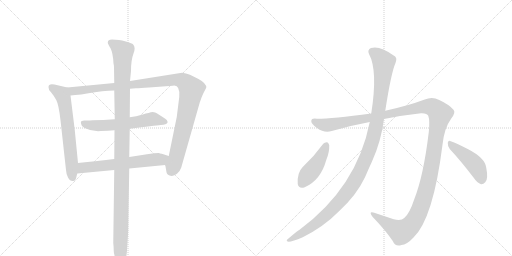
t = 0.00 s
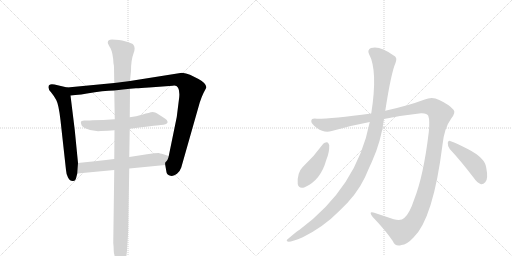
t = 1.85 s
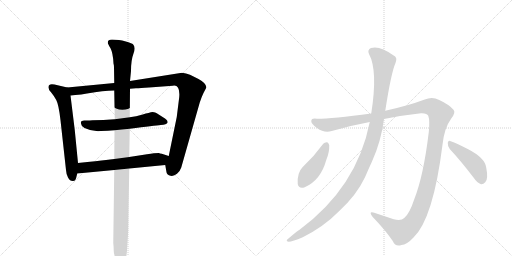
t = 3.69 s
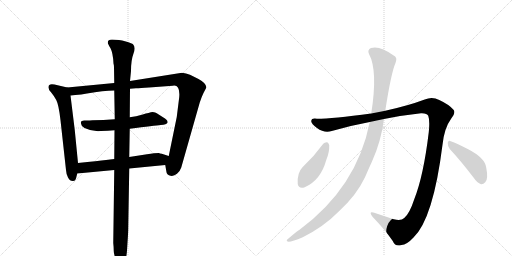
t = 5.53 s
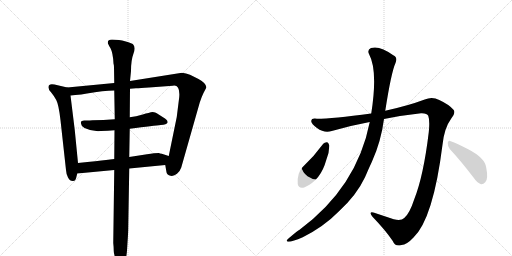
t = 7.38 s
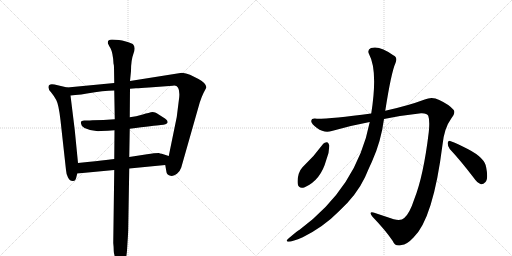
t = 9.22 s

The animated SVG that drew these frames (rendered in a browser with its animation timeline set to each time). Animation: 9 CSS @keyframes rules; one cycle of 9.22 s.

<svg version="1.1" viewBox="0 0 2048 1024" xmlns="http://www.w3.org/2000/svg">
  <g stroke="lightgray" stroke-dasharray="1,1" stroke-width="1" transform="scale(4, 4)">
    <line x1="0" y1="0" x2="256" y2="256"></line>
    <line x1="256" y1="0" x2="0" y2="256"></line>
    <line x1="128" y1="0" x2="128" y2="256"></line>
    <line x1="0" y1="128" x2="256" y2="128"></line>
    <line x1="256" y1="0" x2="512" y2="256"></line>
    <line x1="512" y1="0" x2="256" y2="256"></line>
    <line x1="384" y1="0" x2="384" y2="256"></line>
    <line x1="256" y1="128" x2="512" y2="128"></line>
  </g>
<g transform="scale(1, -1) translate(0, -850)">
   <style type="text/css">
    @keyframes keyframes0 {
      from {
       stroke: black;
       stroke-dashoffset: 639;
       stroke-width: 128;
       }
       68% {
       animation-timing-function: step-end;
       stroke: black;
       stroke-dashoffset: 0;
       stroke-width: 128;
       }
       to {
       stroke: black;
       stroke-width: 1024;
       }
       }
       #make-me-a-hanzi-animation-0 {
         animation: keyframes0 0.770020s both;
         animation-delay: 0.000000s;
         animation-timing-function: linear;
       }
    @keyframes keyframes1 {
      from {
       stroke: black;
       stroke-dashoffset: 1104;
       stroke-width: 128;
       }
       78% {
       animation-timing-function: step-end;
       stroke: black;
       stroke-dashoffset: 0;
       stroke-width: 128;
       }
       to {
       stroke: black;
       stroke-width: 1024;
       }
       }
       #make-me-a-hanzi-animation-1 {
         animation: keyframes1 1.148438s both;
         animation-delay: 0.770020s;
         animation-timing-function: linear;
       }
    @keyframes keyframes2 {
      from {
       stroke: black;
       stroke-dashoffset: 587;
       stroke-width: 128;
       }
       66% {
       animation-timing-function: step-end;
       stroke: black;
       stroke-dashoffset: 0;
       stroke-width: 128;
       }
       to {
       stroke: black;
       stroke-width: 1024;
       }
       }
       #make-me-a-hanzi-animation-2 {
         animation: keyframes2 0.727702s both;
         animation-delay: 1.918457s;
         animation-timing-function: linear;
       }
    @keyframes keyframes3 {
      from {
       stroke: black;
       stroke-dashoffset: 617;
       stroke-width: 128;
       }
       67% {
       animation-timing-function: step-end;
       stroke: black;
       stroke-dashoffset: 0;
       stroke-width: 128;
       }
       to {
       stroke: black;
       stroke-width: 1024;
       }
       }
       #make-me-a-hanzi-animation-3 {
         animation: keyframes3 0.752116s both;
         animation-delay: 2.646159s;
         animation-timing-function: linear;
       }
    @keyframes keyframes4 {
      from {
       stroke: black;
       stroke-dashoffset: 1162;
       stroke-width: 128;
       }
       79% {
       animation-timing-function: step-end;
       stroke: black;
       stroke-dashoffset: 0;
       stroke-width: 128;
       }
       to {
       stroke: black;
       stroke-width: 1024;
       }
       }
       #make-me-a-hanzi-animation-4 {
         animation: keyframes4 1.195638s both;
         animation-delay: 3.398275s;
         animation-timing-function: linear;
       }
    @keyframes keyframes5 {
      from {
       stroke: black;
       stroke-dashoffset: 1426;
       stroke-width: 128;
       }
       82% {
       animation-timing-function: step-end;
       stroke: black;
       stroke-dashoffset: 0;
       stroke-width: 128;
       }
       to {
       stroke: black;
       stroke-width: 1024;
       }
       }
       #make-me-a-hanzi-animation-5 {
         animation: keyframes5 1.410482s both;
         animation-delay: 4.593913s;
         animation-timing-function: linear;
       }
    @keyframes keyframes6 {
      from {
       stroke: black;
       stroke-dashoffset: 1169;
       stroke-width: 128;
       }
       79% {
       animation-timing-function: step-end;
       stroke: black;
       stroke-dashoffset: 0;
       stroke-width: 128;
       }
       to {
       stroke: black;
       stroke-width: 1024;
       }
       }
       #make-me-a-hanzi-animation-6 {
         animation: keyframes6 1.201335s both;
         animation-delay: 6.004395s;
         animation-timing-function: linear;
       }
    @keyframes keyframes7 {
      from {
       stroke: black;
       stroke-dashoffset: 439;
       stroke-width: 128;
       }
       59% {
       animation-timing-function: step-end;
       stroke: black;
       stroke-dashoffset: 0;
       stroke-width: 128;
       }
       to {
       stroke: black;
       stroke-width: 1024;
       }
       }
       #make-me-a-hanzi-animation-7 {
         animation: keyframes7 0.607259s both;
         animation-delay: 7.205729s;
         animation-timing-function: linear;
       }
    @keyframes keyframes8 {
      from {
       stroke: black;
       stroke-dashoffset: 453;
       stroke-width: 128;
       }
       60% {
       animation-timing-function: step-end;
       stroke: black;
       stroke-dashoffset: 0;
       stroke-width: 128;
       }
       to {
       stroke: black;
       stroke-width: 1024;
       }
       }
       #make-me-a-hanzi-animation-8 {
         animation: keyframes8 0.618652s both;
         animation-delay: 7.812988s;
         animation-timing-function: linear;
       }
</style>
<path d="M 269 500 L 218 512 Q 194 517 194 502 Q 193 492 204 481 Q 215 468 225 450 Q 235 431 242 369 L 264 170 Q 265 153 272 140 Q 279 126 291 126 Q 302 125 305 140 L 309 156 L 312 198 L 299 330 L 282 468 C 278 498 278 498 269 500 Z" fill="lightgray"></path> 
<path d="M 520 495 L 544 497 Q 561 497 596 500 L 691 507 Q 721 513 717 462 L 707 382 L 675 226 C 669 197 658 208 661 190 L 666 161 Q 668 150 682 147 Q 695 144 708 155 Q 720 165 725 180 L 799 440 Q 806 462 814 478 L 825 499 Q 827 516 794 534 L 760 551 Q 744 558 728 559 L 520 526 L 457 518 L 269 500 C 239 497 252 465 282 468 L 301 470 L 325 472 L 348 476 Q 414 488 457 488 L 520 495 Z" fill="lightgray"></path> 
<path d="M 519 335 Q 619 348 643 350 Q 667 352 670 359 Q 673 370 652 381 L 627 397 Q 622 400 611 402 Q 597 400 571 392 Q 544 384 519 381 L 459 373 Q 413 369 370 369 Q 351 367 349 368 L 337 368 Q 330 367 328 366 Q 321 365 325 353 Q 325 344 338 338 Q 368 323 404 326 Q 432 326 458 329 L 519 335 Z" fill="lightgray"></path> 
<path d="M 675 226 L 647 235 Q 638 236 636 238 Q 619 238 588 233 L 517 222 L 457 214 L 424 210 Q 394 206 312 198 C 282 195 279 153 309 156 L 457 170 L 517 176 L 661 190 C 691 193 704 217 675 226 Z" fill="lightgray"></path> 
<path d="M 517 222 L 519 335 L 519 381 L 520 495 L 520 526 L 524 566 Q 524 610 534 636 Q 544 661 532 673 Q 528 676 507 683 Q 486 689 476 690 L 448 692 Q 431 692 431 679 Q 431 676 442 657 Q 452 638 454 596 Q 456 589 456 581 L 457 518 L 457 488 L 459 373 L 458 329 L 457 214 L 457 170 L 453 -122 Q 455 -140 455 -154 Q 455 -169 465 -189 Q 475 -210 482 -210 Q 486 -210 496 -198 Q 506 -186 508 -152 L 510 -120 Q 513 -79 513 -58 L 517 176 L 517 222 Z" fill="lightgray"></path> 
<path d="M 1536 374 Q 1609 389 1684 397 Q 1708 398 1713 387 Q 1720 368 1715 321 Q 1694 146 1657 53 Q 1638 -5 1617 -22 Q 1604 -35 1575 -27 L 1497 -1 Q 1472 6 1490 -17 Q 1542 -71 1571 -114 Q 1581 -138 1606 -130 Q 1627 -129 1654 -100 Q 1733 -24 1770 271 Q 1777 338 1805 376 Q 1824 400 1814 411 Q 1796 432 1757 450 Q 1729 465 1699 452 Q 1632 427 1541 407 L 1485 396 Q 1329 375 1268 375 Q 1246 379 1245 366 Q 1244 356 1268 338 Q 1298 316 1327 326 Q 1403 348 1479 362 L 1536 374 Z" fill="lightgray"></path> 
<path d="M 1479 362 Q 1428 101 1197 -70 Q 1194 -70 1155 -103 Q 1139 -115 1154 -117 Q 1170 -116 1211 -99 Q 1295 -57 1356 5 Q 1426 69 1460 141 Q 1473 172 1488 204 Q 1524 283 1536 374 L 1541 407 Q 1565 561 1582 598 Q 1592 620 1573 629 Q 1519 669 1484 658 Q 1468 651 1476 634 Q 1512 568 1485 396 L 1479 362 Z" fill="lightgray"></path> 
<path d="M 1293 275 Q 1256 224 1210 181 Q 1200 171 1195 155 Q 1188 131 1191 114 Q 1195 93 1219 101 Q 1283 129 1305 210 Q 1318 241 1317 269 Q 1314 279 1309 281 Q 1299 282 1293 275 Z" fill="lightgray"></path> 
<path d="M 1799 254 Q 1842 208 1894 140 Q 1909 118 1924 113 Q 1933 112 1941 121 Q 1954 133 1945 179 Q 1941 218 1871 254 Q 1828 276 1803 285 Q 1794 291 1791 279 Q 1790 266 1799 254 Z" fill="lightgray"></path> 
      <clipPath id="make-me-a-hanzi-clip-0">
      <path d="M 269 500 L 218 512 Q 194 517 194 502 Q 193 492 204 481 Q 215 468 225 450 Q 235 431 242 369 L 264 170 Q 265 153 272 140 Q 279 126 291 126 Q 302 125 305 140 L 309 156 L 312 198 L 299 330 L 282 468 C 278 498 278 498 269 500 Z" fill="lightgray"></path>
      </clipPath>
      <path clip-path="url(#make-me-a-hanzi-clip-0)" d="M 209 500 L 243 477 L 258 442 L 292 140 " fill="none" id="make-me-a-hanzi-animation-0" stroke-dasharray="511 1022" stroke-linecap="round"></path>

      <clipPath id="make-me-a-hanzi-clip-1">
      <path d="M 520 495 L 544 497 Q 561 497 596 500 L 691 507 Q 721 513 717 462 L 707 382 L 675 226 C 669 197 658 208 661 190 L 666 161 Q 668 150 682 147 Q 695 144 708 155 Q 720 165 725 180 L 799 440 Q 806 462 814 478 L 825 499 Q 827 516 794 534 L 760 551 Q 744 558 728 559 L 520 526 L 457 518 L 269 500 C 239 497 252 465 282 468 L 301 470 L 325 472 L 348 476 Q 414 488 457 488 L 520 495 Z" fill="lightgray"></path>
      </clipPath>
      <path clip-path="url(#make-me-a-hanzi-clip-1)" d="M 277 497 L 294 486 L 318 487 L 694 531 L 725 528 L 742 520 L 766 493 L 761 461 L 707 227 L 683 165 " fill="none" id="make-me-a-hanzi-animation-1" stroke-dasharray="976 1952" stroke-linecap="round"></path>

      <clipPath id="make-me-a-hanzi-clip-2">
      <path d="M 519 335 Q 619 348 643 350 Q 667 352 670 359 Q 673 370 652 381 L 627 397 Q 622 400 611 402 Q 597 400 571 392 Q 544 384 519 381 L 459 373 Q 413 369 370 369 Q 351 367 349 368 L 337 368 Q 330 367 328 366 Q 321 365 325 353 Q 325 344 338 338 Q 368 323 404 326 Q 432 326 458 329 L 519 335 Z" fill="lightgray"></path>
      </clipPath>
      <path clip-path="url(#make-me-a-hanzi-clip-2)" d="M 335 358 L 351 350 L 396 347 L 528 358 L 610 374 L 661 363 " fill="none" id="make-me-a-hanzi-animation-2" stroke-dasharray="459 918" stroke-linecap="round"></path>

      <clipPath id="make-me-a-hanzi-clip-3">
      <path d="M 675 226 L 647 235 Q 638 236 636 238 Q 619 238 588 233 L 517 222 L 457 214 L 424 210 Q 394 206 312 198 C 282 195 279 153 309 156 L 457 170 L 517 176 L 661 190 C 691 193 704 217 675 226 Z" fill="lightgray"></path>
      </clipPath>
      <path clip-path="url(#make-me-a-hanzi-clip-3)" d="M 316 163 L 332 179 L 343 181 L 645 212 L 666 223 " fill="none" id="make-me-a-hanzi-animation-3" stroke-dasharray="489 978" stroke-linecap="round"></path>

      <clipPath id="make-me-a-hanzi-clip-4">
      <path d="M 517 222 L 519 335 L 519 381 L 520 495 L 520 526 L 524 566 Q 524 610 534 636 Q 544 661 532 673 Q 528 676 507 683 Q 486 689 476 690 L 448 692 Q 431 692 431 679 Q 431 676 442 657 Q 452 638 454 596 Q 456 589 456 581 L 457 518 L 457 488 L 459 373 L 458 329 L 457 214 L 457 170 L 453 -122 Q 455 -140 455 -154 Q 455 -169 465 -189 Q 475 -210 482 -210 Q 486 -210 496 -198 Q 506 -186 508 -152 L 510 -120 Q 513 -79 513 -58 L 517 176 L 517 222 Z" fill="lightgray"></path>
      </clipPath>
      <path clip-path="url(#make-me-a-hanzi-clip-4)" d="M 443 680 L 492 643 L 481 -202 " fill="none" id="make-me-a-hanzi-animation-4" stroke-dasharray="1034 2068" stroke-linecap="round"></path>

      <clipPath id="make-me-a-hanzi-clip-5">
      <path d="M 1536 374 Q 1609 389 1684 397 Q 1708 398 1713 387 Q 1720 368 1715 321 Q 1694 146 1657 53 Q 1638 -5 1617 -22 Q 1604 -35 1575 -27 L 1497 -1 Q 1472 6 1490 -17 Q 1542 -71 1571 -114 Q 1581 -138 1606 -130 Q 1627 -129 1654 -100 Q 1733 -24 1770 271 Q 1777 338 1805 376 Q 1824 400 1814 411 Q 1796 432 1757 450 Q 1729 465 1699 452 Q 1632 427 1541 407 L 1485 396 Q 1329 375 1268 375 Q 1246 379 1245 366 Q 1244 356 1268 338 Q 1298 316 1327 326 Q 1403 348 1479 362 L 1536 374 Z" fill="lightgray"></path>
      </clipPath>
      <path clip-path="url(#make-me-a-hanzi-clip-5)" d="M 1256 365 L 1287 352 L 1314 350 L 1716 425 L 1736 418 L 1760 394 L 1709 103 L 1676 2 L 1654 -38 L 1626 -67 L 1605 -77 L 1490 -8 " fill="none" id="make-me-a-hanzi-animation-5" stroke-dasharray="1298 2596" stroke-linecap="round"></path>

      <clipPath id="make-me-a-hanzi-clip-6">
      <path d="M 1479 362 Q 1428 101 1197 -70 Q 1194 -70 1155 -103 Q 1139 -115 1154 -117 Q 1170 -116 1211 -99 Q 1295 -57 1356 5 Q 1426 69 1460 141 Q 1473 172 1488 204 Q 1524 283 1536 374 L 1541 407 Q 1565 561 1582 598 Q 1592 620 1573 629 Q 1519 669 1484 658 Q 1468 651 1476 634 Q 1512 568 1485 396 L 1479 362 Z" fill="lightgray"></path>
      </clipPath>
      <path clip-path="url(#make-me-a-hanzi-clip-6)" d="M 1489 643 L 1528 611 L 1535 601 L 1534 580 L 1509 370 L 1485 273 L 1460 208 L 1411 112 L 1356 41 L 1293 -21 L 1248 -56 L 1158 -110 " fill="none" id="make-me-a-hanzi-animation-6" stroke-dasharray="1041 2082" stroke-linecap="round"></path>

      <clipPath id="make-me-a-hanzi-clip-7">
      <path d="M 1293 275 Q 1256 224 1210 181 Q 1200 171 1195 155 Q 1188 131 1191 114 Q 1195 93 1219 101 Q 1283 129 1305 210 Q 1318 241 1317 269 Q 1314 279 1309 281 Q 1299 282 1293 275 Z" fill="lightgray"></path>
      </clipPath>
      <path clip-path="url(#make-me-a-hanzi-clip-7)" d="M 1306 270 L 1277 209 L 1209 116 " fill="none" id="make-me-a-hanzi-animation-7" stroke-dasharray="311 622" stroke-linecap="round"></path>

      <clipPath id="make-me-a-hanzi-clip-8">
      <path d="M 1799 254 Q 1842 208 1894 140 Q 1909 118 1924 113 Q 1933 112 1941 121 Q 1954 133 1945 179 Q 1941 218 1871 254 Q 1828 276 1803 285 Q 1794 291 1791 279 Q 1790 266 1799 254 Z" fill="lightgray"></path>
      </clipPath>
      <path clip-path="url(#make-me-a-hanzi-clip-8)" d="M 1801 274 L 1899 192 L 1916 164 L 1926 129 " fill="none" id="make-me-a-hanzi-animation-8" stroke-dasharray="325 650" stroke-linecap="round"></path>

</g>
</svg>
